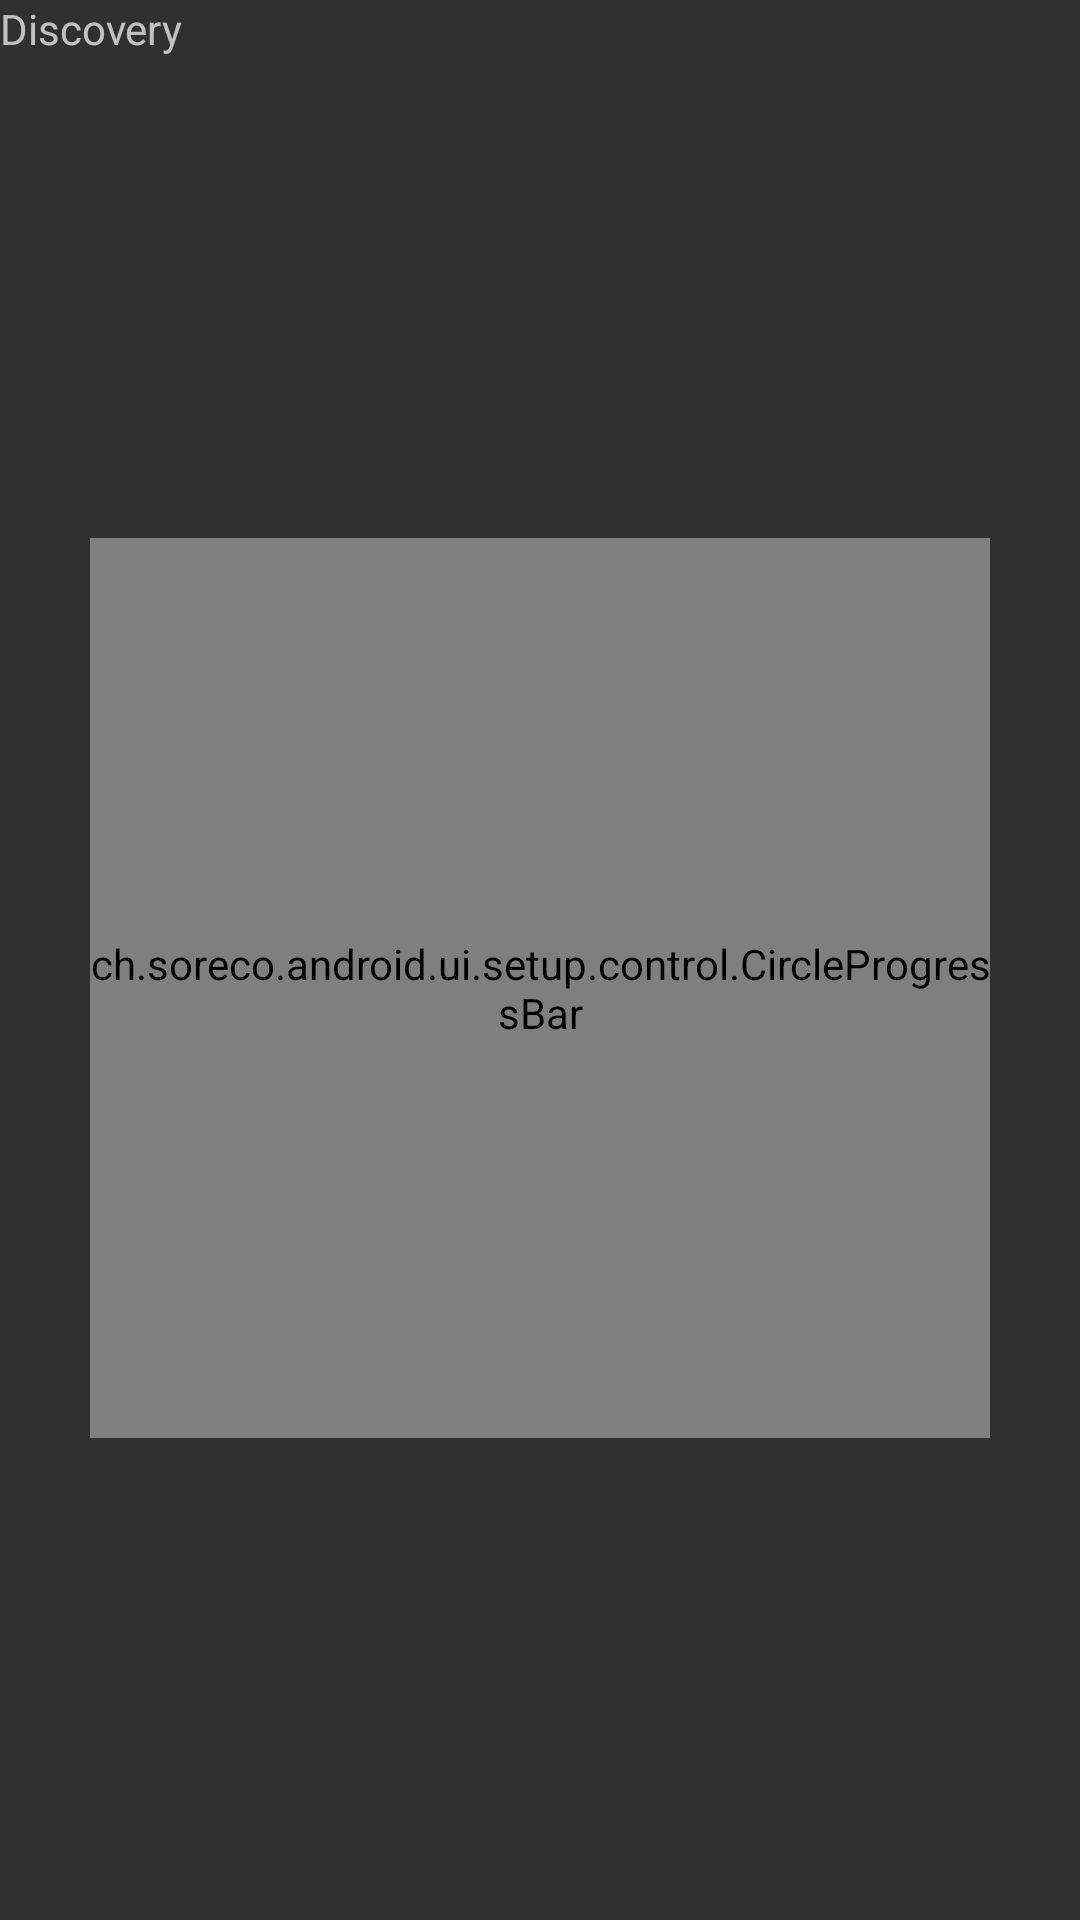

Reconstruct the res/layout file that produces this screen, plus the resources it refers to.
<!-- AndroidManifest.xml: application theme StartupTheme -->
<!-- res/layout/fragment_setup_step_discovery.xml -->
<?xml version="1.0" encoding="utf-8"?>
<LinearLayout xmlns:android="http://schemas.android.com/apk/res/android"
    xmlns:tools="http://schemas.android.com/tools"
    android:layout_width="match_parent"
    android:layout_height="match_parent"
    xmlns:app="http://schemas.android.com/apk/res-auto"
    android:orientation="vertical">

    <TextView
        android:id="@+id/setup_title"
        style="@style/HeaderTextStyle"
        android:layout_width="match_parent"
        android:layout_height="wrap_content"
        android:text="Discovery" />

    <RelativeLayout
        android:layout_width="match_parent"
        android:layout_height="match_parent"
        android:gravity="center">

        <ImageView
            android:layout_width="300sp"
            android:layout_height="270sp"
            android:contentDescription="soreco discovery"
            android:src="@drawable/soreco_case" />

        <ch.soreco.android.ui.setup.control.CircleProgressBar
            android:id="@+id/progressBar"
            android:layout_width="300sp"
            android:layout_height="300sp"
            app:isIntermediate="true"
            app:progressBarThickness="2dp"/>
    </RelativeLayout>

</LinearLayout>
<!-- resources referenced by this layout -->
<resources>
  <!-- drawable soreco_case: png bitmap (drawable, 4917 bytes) -->
  <style name="StartupTheme" parent="Theme.AppCompat.NoActionBar">
          
          <item name="android:windowNoTitle">true</item>
          <item name="android:windowFullscreen">true</item>
          <item name="android:windowContentOverlay">@null</item>
          <item name="android:windowAnimationStyle">@null</item>
  
      </style>
</resources>
